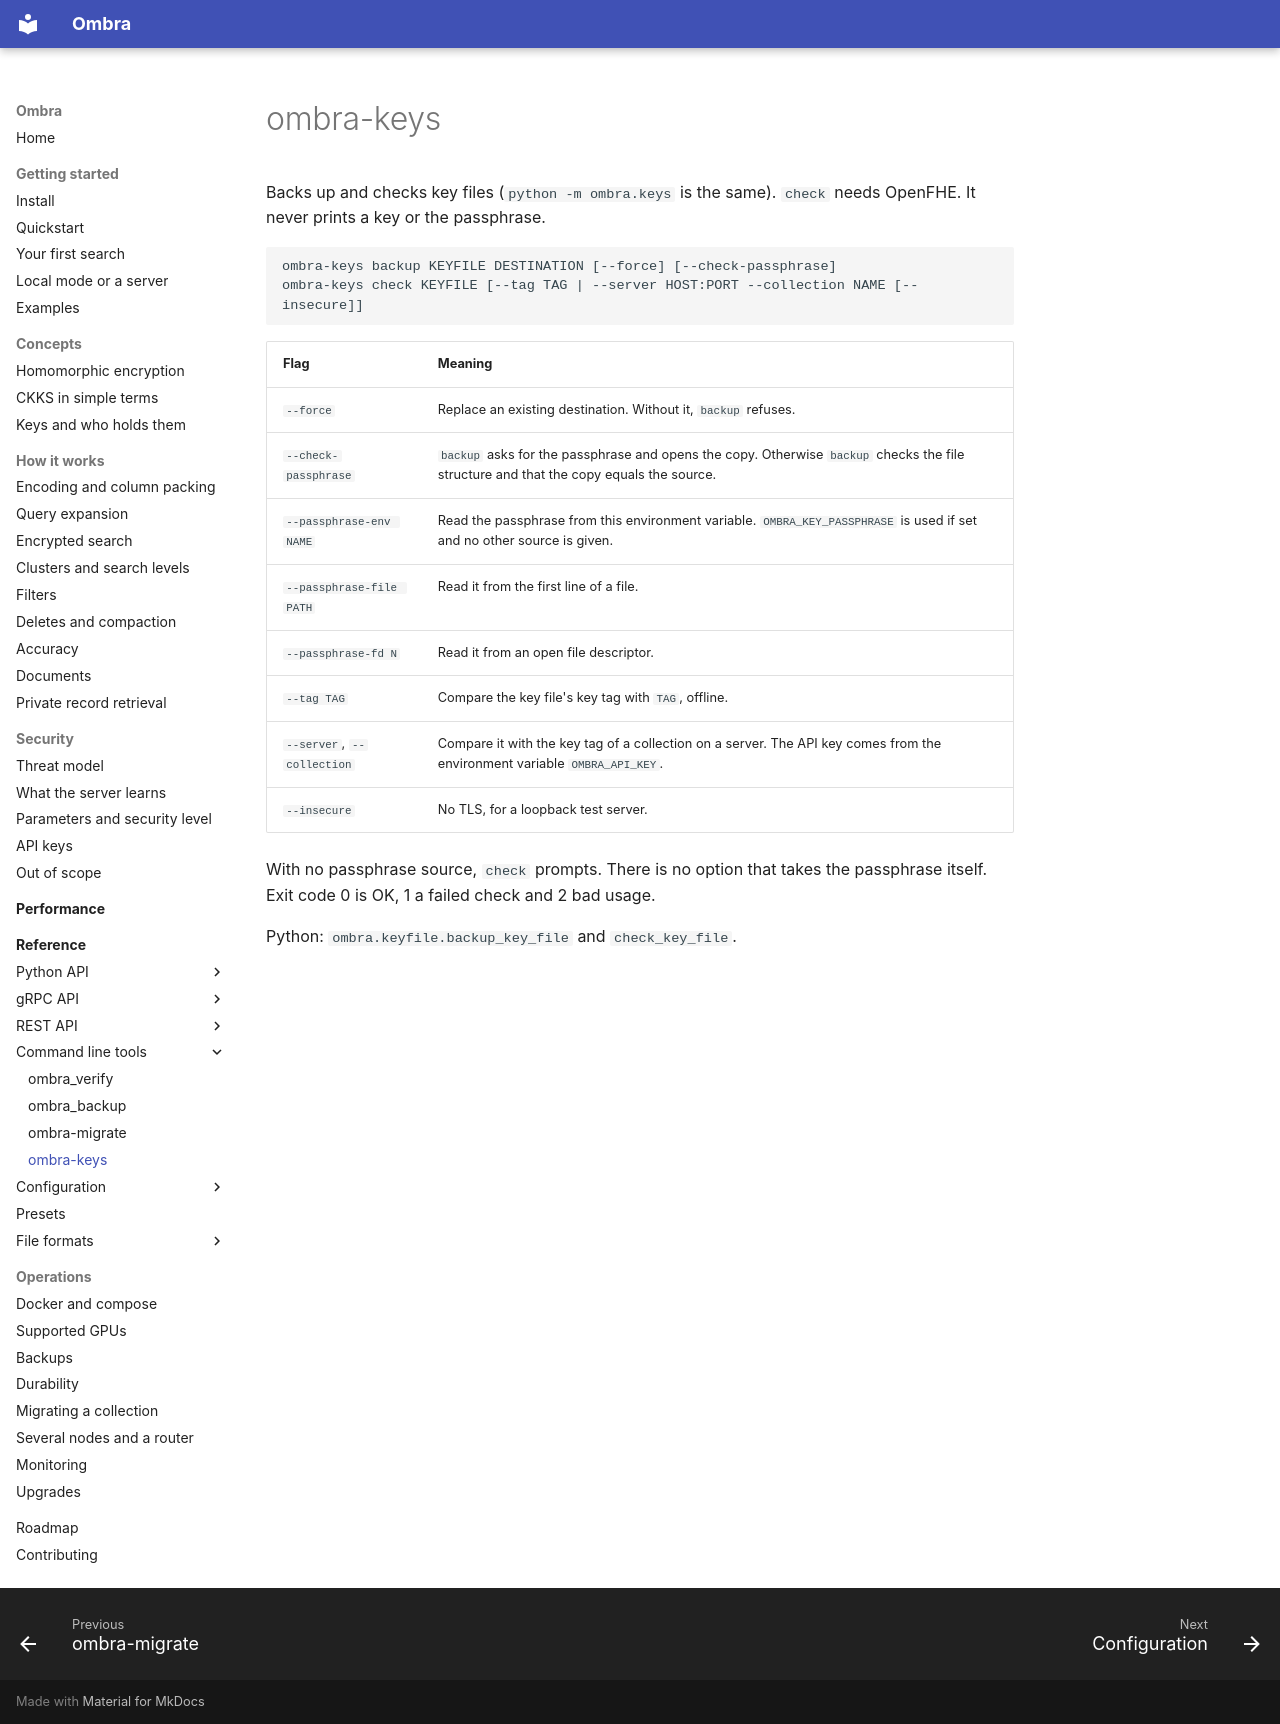

repository: erailabs/ombra · page: reference/cli/ombra-keys/index.html · generator: mkdocs

# ombra-keys

Backs up and checks key files (`python -m ombra.keys` is the same). `check` needs OpenFHE. It never prints a key or the passphrase.

```text
ombra-keys backup KEYFILE DESTINATION [--force] [--check-passphrase]
ombra-keys check KEYFILE [--tag TAG | --server HOST:PORT --collection NAME [--insecure]]
```

| Flag | Meaning |
| --- | --- |
| `--force` | Replace an existing destination. Without it, `backup` refuses. |
| `--check-passphrase` | `backup` asks for the passphrase and opens the copy. Otherwise `backup` checks the file structure and that the copy equals the source. |
| `--passphrase-env NAME` | Read the passphrase from this environment variable. `OMBRA_KEY_PASSPHRASE` is used if set and no other source is given. |
| `--passphrase-file PATH` | Read it from the first line of a file. |
| `--passphrase-fd N` | Read it from an open file descriptor. |
| `--tag TAG` | Compare the key file's key tag with `TAG`, offline. |
| `--server`, `--collection` | Compare it with the key tag of a collection on a server. The API key comes from the environment variable `OMBRA_API_KEY`. |
| `--insecure` | No TLS, for a loopback test server. |

With no passphrase source, `check` prompts. There is no option that takes the passphrase itself. Exit code 0 is OK, 1 a failed check and 2 bad usage.

Python: `ombra.keyfile.backup_key_file` and `check_key_file`.
